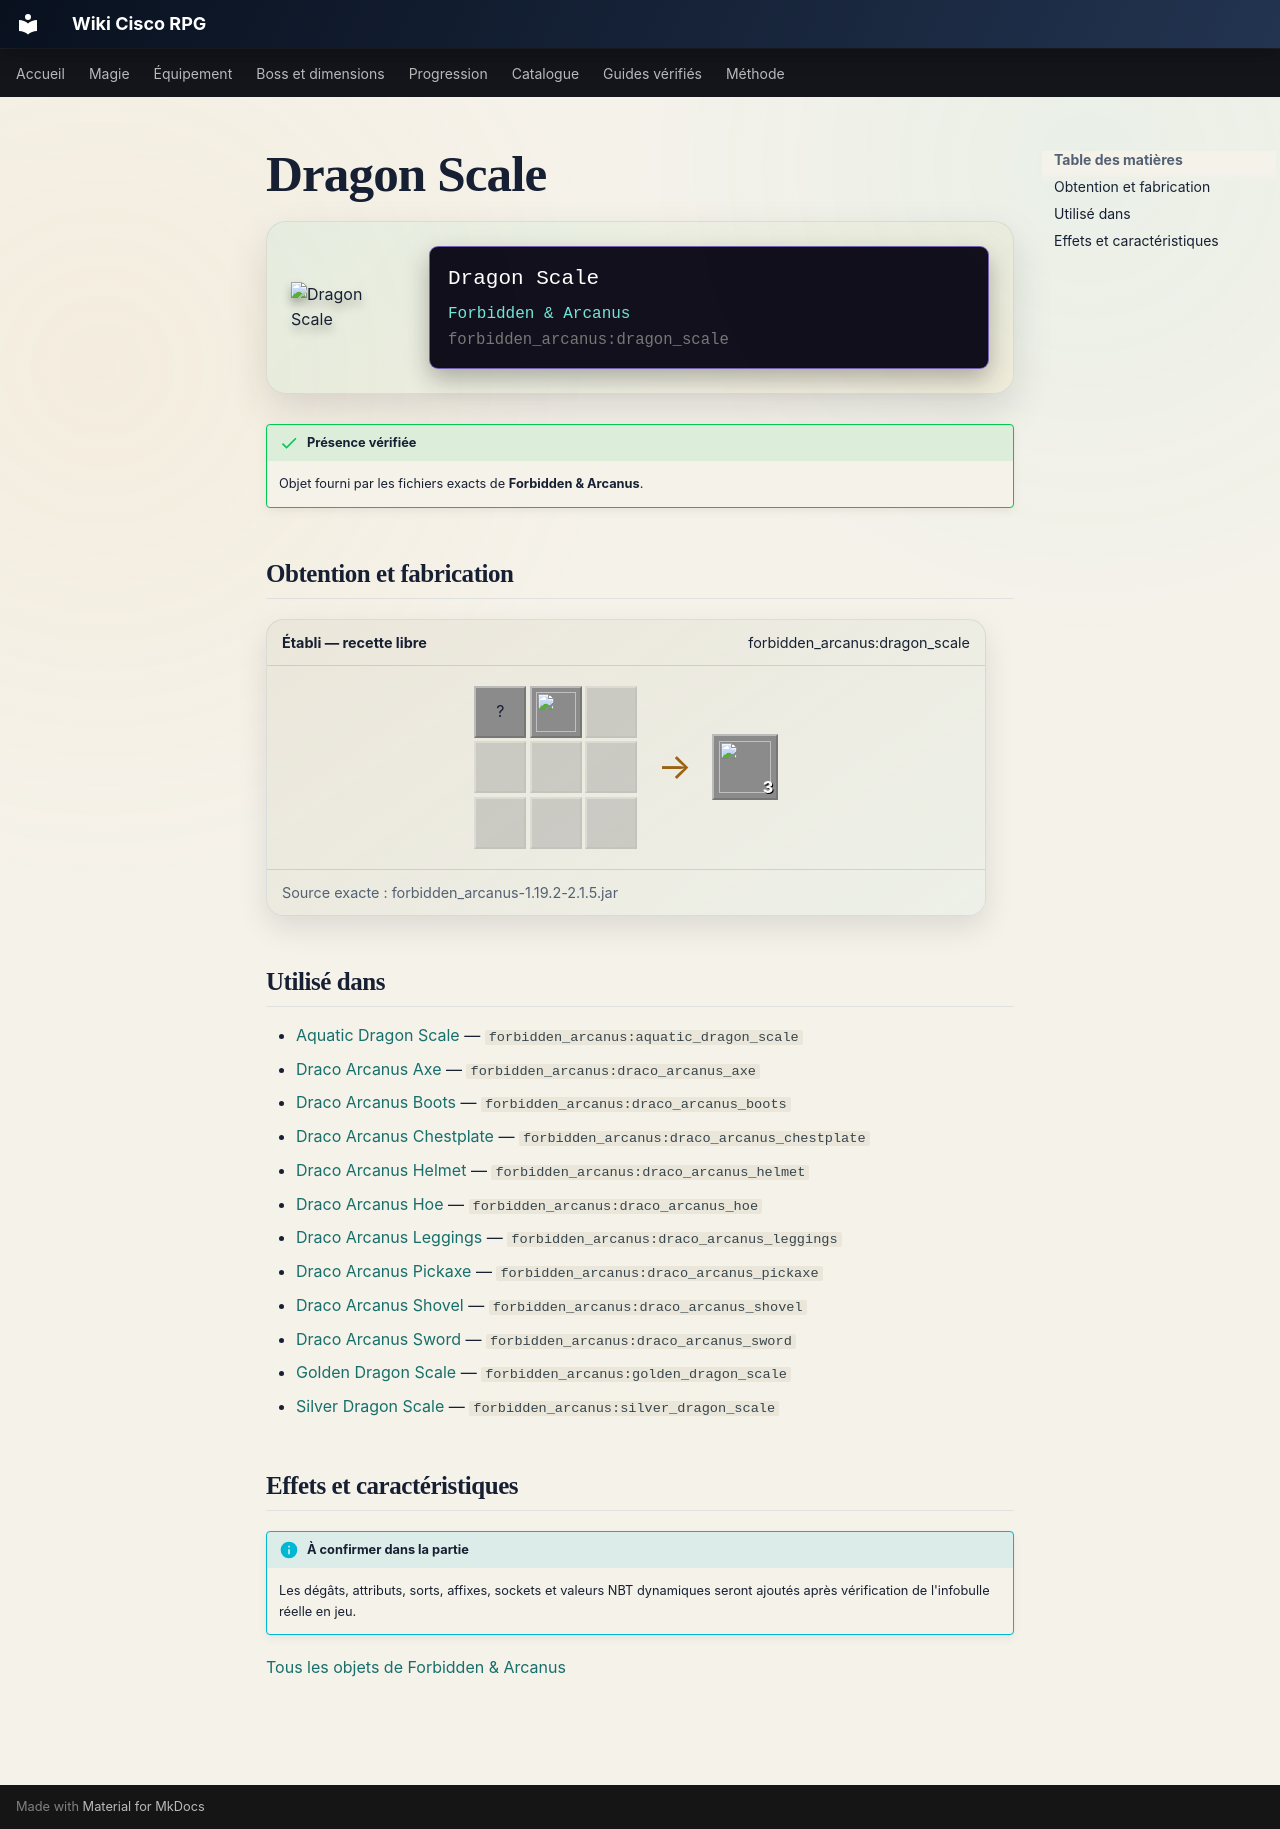

repository: Kloups-Dev/wiki-cisco-rpg · page: catalogue/objets/forbidden_arcanus/dragon_scale/index.html · generator: mkdocs

# Dragon Scale

<div class="mc-item-showcase">
<img class="mc-item-icon" src="../../../../assets/generated/items/forbidden_arcanus/dragon_scale.png" alt="Dragon Scale">
<div class="mc-tooltip-card">
<div class="mc-tooltip-card__name">Dragon Scale</div>
<div class="mc-tooltip-card__mod">Forbidden &amp; Arcanus</div>
<div class="mc-tooltip-card__id">forbidden_arcanus:dragon_scale</div>
</div>
</div>

!!! success "Présence vérifiée"
    Objet fourni par les fichiers exacts de **Forbidden & Arcanus**.

## Obtention et fabrication

<div class="jei-recipe"><div class="jei-recipe__head"><strong>Établi — recette libre</strong><span>forbidden_arcanus:dragon_scale</span></div><div class="jei-recipe__body"><div class="jei-grid"><span class="jei-slot" title="Dragon Head (minecraft:dragon_head)">?</span><a class="jei-slot" href="../../../../catalogue/objets/forbidden_arcanus/mystical_dagger/" title="Mystical Dagger (forbidden_arcanus:mystical_dagger)"><img src="../../../../assets/generated/items/forbidden_arcanus/mystical_dagger.png" alt="" loading="lazy"></a><span class="jei-slot jei-slot--empty"></span><span class="jei-slot jei-slot--empty"></span><span class="jei-slot jei-slot--empty"></span><span class="jei-slot jei-slot--empty"></span><span class="jei-slot jei-slot--empty"></span><span class="jei-slot jei-slot--empty"></span><span class="jei-slot jei-slot--empty"></span></div><span class="jei-arrow">→</span><span class="jei-slot jei-slot--result"><img src="../../../../assets/generated/items/forbidden_arcanus/dragon_scale.png" alt=""><span class="jei-count">3</span></span></div><div class="jei-recipe__source">Source exacte : forbidden_arcanus-1.19.2-2.1.5.jar</div></div>

## Utilisé dans

- [Aquatic Dragon Scale](../../../catalogue/objets/forbidden_arcanus/aquatic_dragon_scale.md) — <code>forbidden_arcanus:aquatic_dragon_scale</code>
- [Draco Arcanus Axe](../../../catalogue/objets/forbidden_arcanus/draco_arcanus_axe.md) — <code>forbidden_arcanus:draco_arcanus_axe</code>
- [Draco Arcanus Boots](../../../catalogue/objets/forbidden_arcanus/draco_arcanus_boots.md) — <code>forbidden_arcanus:draco_arcanus_boots</code>
- [Draco Arcanus Chestplate](../../../catalogue/objets/forbidden_arcanus/draco_arcanus_chestplate.md) — <code>forbidden_arcanus:draco_arcanus_chestplate</code>
- [Draco Arcanus Helmet](../../../catalogue/objets/forbidden_arcanus/draco_arcanus_helmet.md) — <code>forbidden_arcanus:draco_arcanus_helmet</code>
- [Draco Arcanus Hoe](../../../catalogue/objets/forbidden_arcanus/draco_arcanus_hoe.md) — <code>forbidden_arcanus:draco_arcanus_hoe</code>
- [Draco Arcanus Leggings](../../../catalogue/objets/forbidden_arcanus/draco_arcanus_leggings.md) — <code>forbidden_arcanus:draco_arcanus_leggings</code>
- [Draco Arcanus Pickaxe](../../../catalogue/objets/forbidden_arcanus/draco_arcanus_pickaxe.md) — <code>forbidden_arcanus:draco_arcanus_pickaxe</code>
- [Draco Arcanus Shovel](../../../catalogue/objets/forbidden_arcanus/draco_arcanus_shovel.md) — <code>forbidden_arcanus:draco_arcanus_shovel</code>
- [Draco Arcanus Sword](../../../catalogue/objets/forbidden_arcanus/draco_arcanus_sword.md) — <code>forbidden_arcanus:draco_arcanus_sword</code>
- [Golden Dragon Scale](../../../catalogue/objets/forbidden_arcanus/golden_dragon_scale.md) — <code>forbidden_arcanus:golden_dragon_scale</code>
- [Silver Dragon Scale](../../../catalogue/objets/forbidden_arcanus/silver_dragon_scale.md) — <code>forbidden_arcanus:silver_dragon_scale</code>

## Effets et caractéristiques

!!! info "À confirmer dans la partie"
    Les dégâts, attributs, sorts, affixes, sockets et valeurs NBT dynamiques seront ajoutés après vérification de l'infobulle réelle en jeu.

[Tous les objets de Forbidden & Arcanus](../../../contenu/forbidden-arcanus.md)
